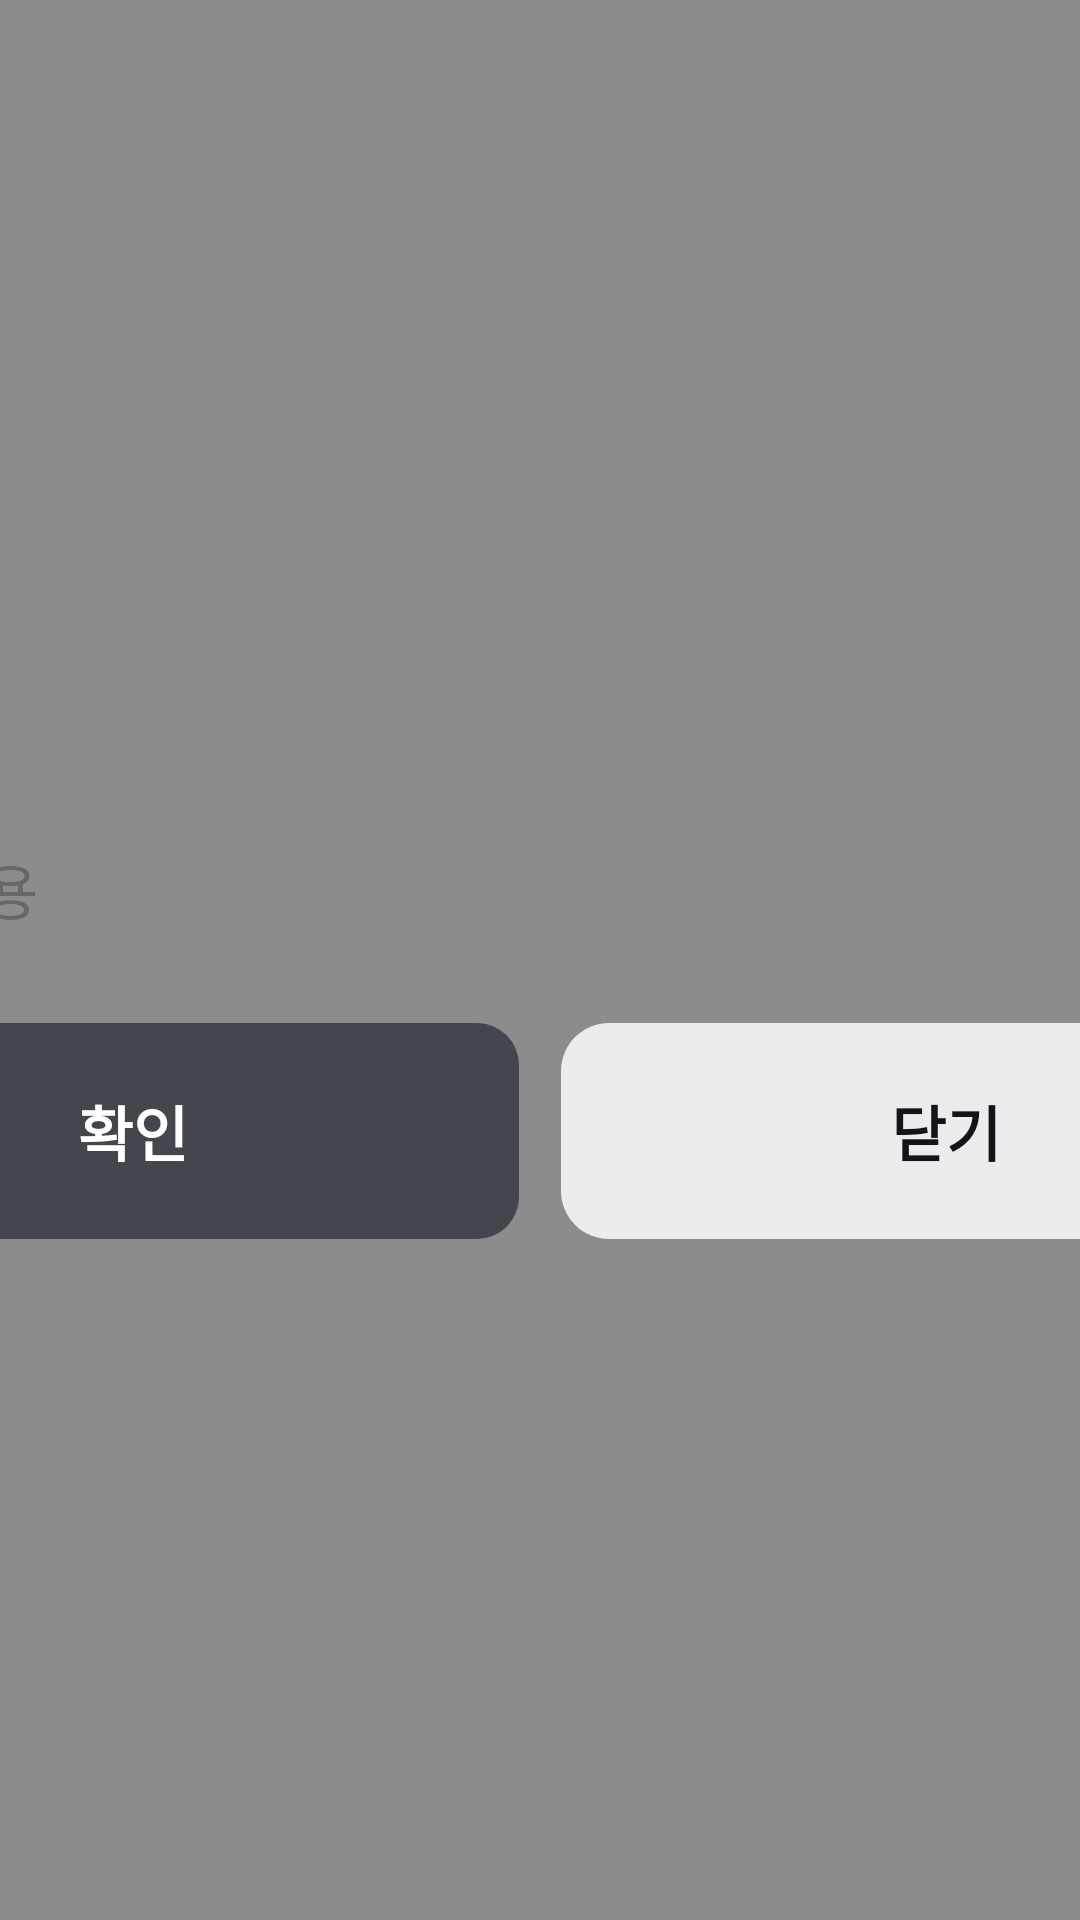

This screen was rendered from an Android layout file. Write that file and the resources it references.
<!-- AndroidManifest.xml: application theme Theme.Eodigaji -->
<!-- res/layout/view_modal_dialog.xml -->
<?xml version="1.0" encoding="utf-8"?>
<FrameLayout xmlns:android="http://schemas.android.com/apk/res/android"
    android:layout_width="match_parent"
    android:layout_height="match_parent"
    android:background="#73000000"
    android:clickable="true"
    android:elevation="24dp"
    android:focusable="true">

    <LinearLayout
        android:id="@+id/cardModalDialog"
        android:layout_width="600dp"
        android:layout_height="wrap_content"
        android:layout_gravity="center"
        android:background="@drawable/bg_ui_modal"
        android:clickable="true"
        android:elevation="8dp"
        android:focusable="true"
        android:orientation="vertical"
        android:padding="36dp">

        <TextView
            android:id="@+id/tvModalTitle"
            android:layout_width="match_parent"
            android:layout_height="wrap_content"
            android:text="안내"
            android:textColor="#131417"
            android:textSize="28sp"
            android:textStyle="bold" />

        <TextView
            android:id="@+id/tvModalMessage"
            android:layout_width="match_parent"
            android:layout_height="wrap_content"
            android:layout_marginTop="14dp"
            android:lineSpacingExtra="6dp"
            android:text="메시지 내용"
            android:textColor="#656769"
            android:textSize="20sp" />

        <TextView
            android:id="@+id/tvModalSubInfo"
            android:layout_width="match_parent"
            android:layout_height="wrap_content"
            android:layout_marginTop="16dp"
            android:lineSpacingExtra="6dp"
            android:text=""
            android:textColor="#656769"
            android:textSize="18sp"
            android:visibility="gone" />

        <LinearLayout
            android:layout_width="match_parent"
            android:layout_height="72dp"
            android:layout_marginTop="30dp"
            android:orientation="horizontal">

            <TextView
                android:id="@+id/btnModalPrimary"
                android:layout_width="0dp"
                android:layout_height="match_parent"
                android:layout_marginEnd="14dp"
                android:layout_weight="1"
                android:background="@drawable/bg_ui_cta"
                android:clickable="true"
                android:focusable="true"
                android:gravity="center"
                android:text="확인"
                android:textColor="#FFFFFF"
                android:textSize="20sp"
                android:textStyle="bold" />

            <TextView
                android:id="@+id/btnModalSecondary"
                android:layout_width="0dp"
                android:layout_height="match_parent"
                android:layout_weight="1"
                android:background="@drawable/bg_ui_sub"
                android:clickable="true"
                android:focusable="true"
                android:gravity="center"
                android:text="닫기"
                android:textColor="#131417"
                android:textSize="20sp"
                android:textStyle="bold" />
        </LinearLayout>
    </LinearLayout>

</FrameLayout>
<!-- resources referenced by this layout -->
<resources>
  <!-- drawable bg_ui_cta (drawable) -->
  <?xml version="1.0" encoding="utf-8"?>
  <shape xmlns:android="http://schemas.android.com/apk/res/android"
      android:shape="rectangle">
      <solid android:color="#44464E" />
      <corners android:radius="14dp" />
  </shape>
  <!-- drawable bg_ui_sub (drawable) -->
  <?xml version="1.0" encoding="utf-8"?>
  <shape xmlns:android="http://schemas.android.com/apk/res/android"
      android:shape="rectangle">
      <solid android:color="#EBECEE" />
      <corners android:radius="16dp" />
  </shape>
  <style name="Theme.Eodigaji" parent="Theme.MaterialComponents.NoActionBar">
          
          <item name="colorPrimary">@color/neon_blue</item>
          <item name="colorPrimaryVariant">@color/neon_blue_gradient_end</item>
          <item name="colorOnPrimary">@color/text_primary</item>
          
          <item name="colorSecondary">@color/neon_blue_light</item>
          <item name="colorSecondaryVariant">@color/neon_blue</item>
          <item name="colorOnSecondary">@color/bg_main</item>
          
          <item name="android:windowBackground">@color/bg_main</item>
          
          <item name="android:statusBarColor">@color/bg_main</item>
          <item name="android:navigationBarColor">@color/bg_main</item>
      </style>
  <color name="neon_blue">#44464E</color>
  <color name="neon_blue_gradient_end">#131417</color>
  <color name="text_primary">#131417</color>
  <color name="neon_blue_light">#656769</color>
  <color name="bg_main">#F7F8FA</color>
</resources>
